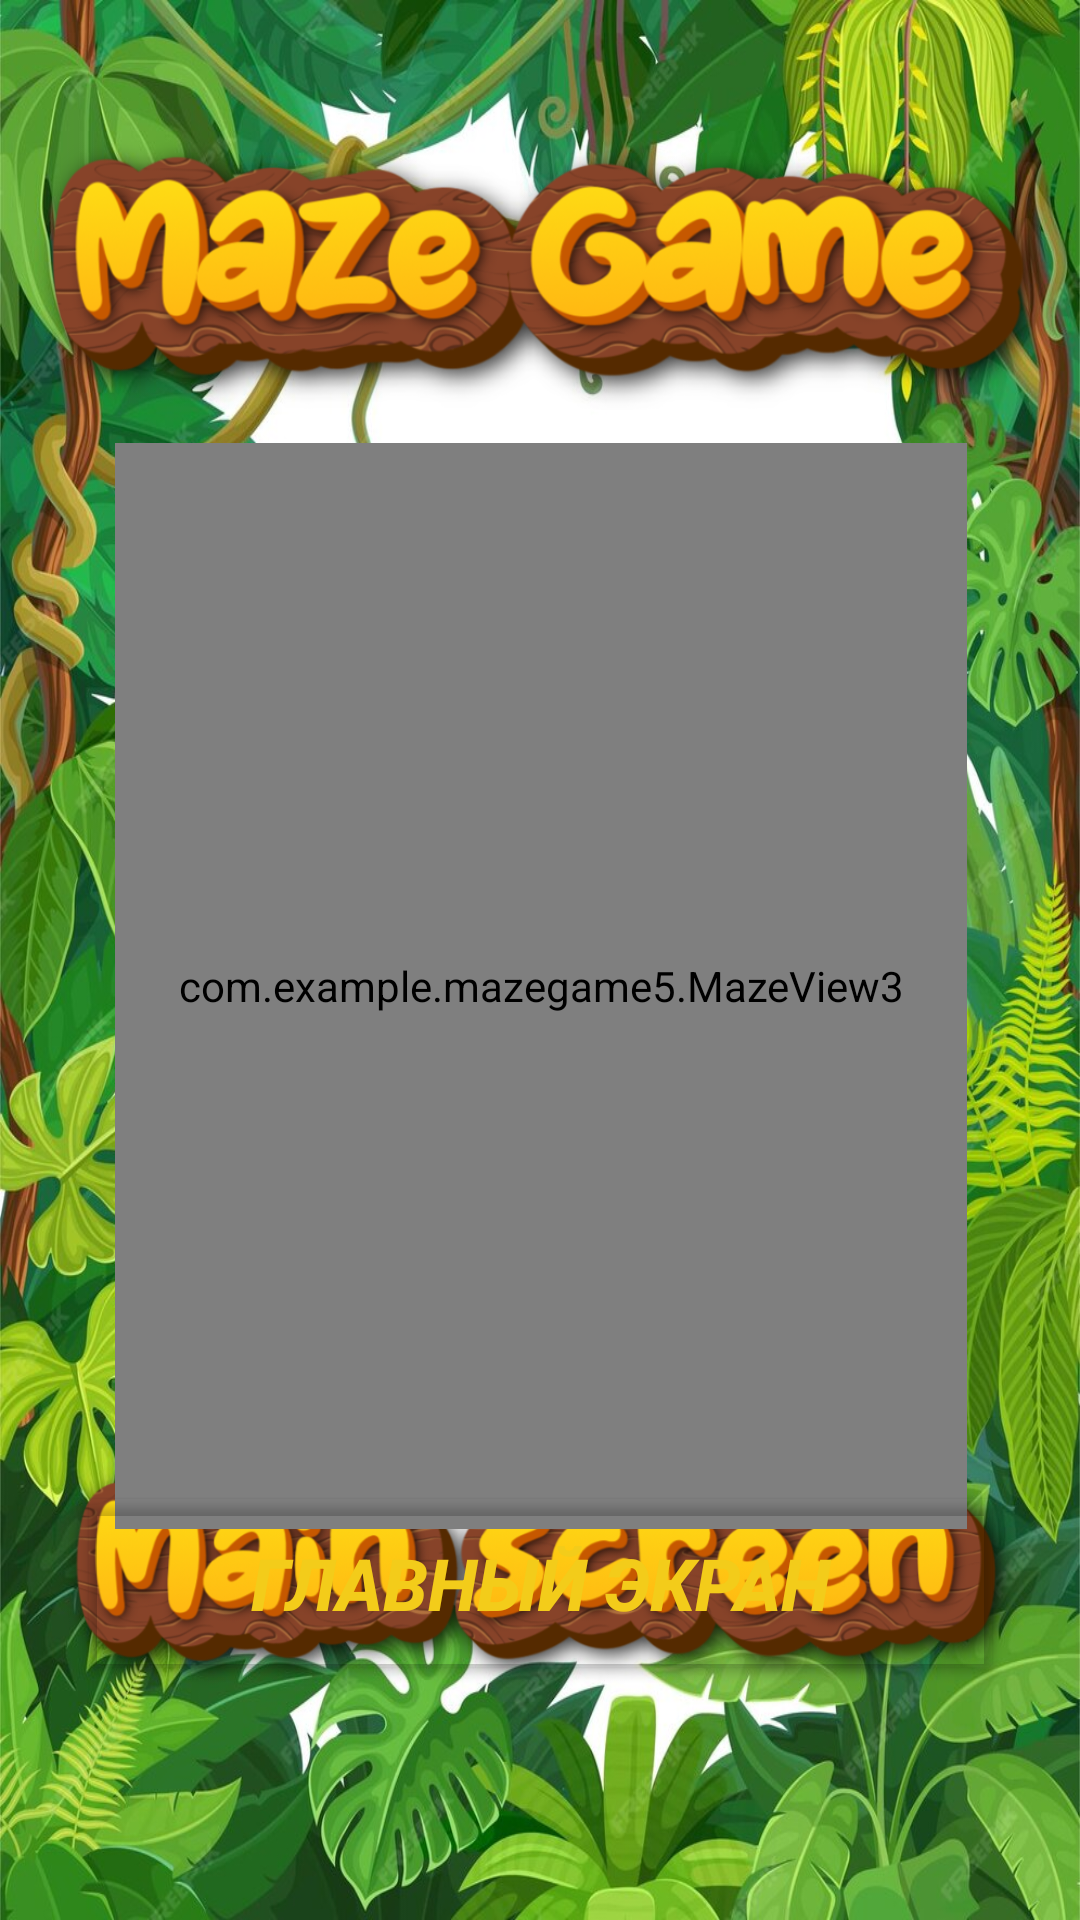

Here is an Android app screen rendered from its layout file. Give the layout XML and the strings, colors and styles it references.
<!-- AndroidManifest.xml: application theme Theme.MazeGame5 -->
<!-- res/layout/activity_maze3.xml -->
<?xml version="1.0" encoding="utf-8"?>
<androidx.constraintlayout.widget.ConstraintLayout xmlns:android="http://schemas.android.com/apk/res/android"
    xmlns:app="http://schemas.android.com/apk/res-auto"
    xmlns:tools="http://schemas.android.com/tools"
    android:id="@+id/main"
    android:layout_width="match_parent"
    android:layout_height="match_parent"
    android:background="@drawable/african_forest_liana_frame_with_jungle_leaves_8071_64283"
    tools:context=".MazeActivity3">

    <ImageView
        android:id="@+id/imageView1"
        android:layout_width="377dp"
        android:layout_height="141dp"
        app:layout_constraintBottom_toBottomOf="parent"
        app:layout_constraintEnd_toEndOf="parent"
        app:layout_constraintHorizontal_bias="0.47"
        app:layout_constraintStart_toStartOf="parent"
        app:layout_constraintTop_toTopOf="parent"
        app:layout_constraintVertical_bias="0.041"
        app:srcCompat="@drawable/maze_game_24_02_2025" />

    <Button
        android:id="@+id/button34"
        android:layout_width="309dp"
        android:layout_height="68dp"
        android:backgroundTint="#00FFFFFF"
        android:onClick="Button21"
        android:text="Главный экран"
        android:textColor="#F3CC1A"
        android:textSize="24sp"
        android:textStyle="bold|italic"
        app:layout_constraintBottom_toBottomOf="parent"
        app:layout_constraintEnd_toEndOf="parent"
        app:layout_constraintStart_toStartOf="parent"
        app:layout_constraintTop_toTopOf="parent"
        app:layout_constraintVertical_bias="0.863" />

    <ImageView
        android:id="@+id/imageView21"
        android:layout_width="355dp"
        android:layout_height="157dp"
        app:layout_constraintBottom_toBottomOf="parent"
        app:layout_constraintEnd_toEndOf="parent"
        app:layout_constraintStart_toStartOf="parent"
        app:layout_constraintTop_toTopOf="parent"
        app:layout_constraintVertical_bias="0.924"
        app:srcCompat="@drawable/main_screen_16_03_2025" />

    <com.example.mazegame5.MazeView3
        android:id="@+id/mazeView3"
        android:layout_width="284dp"
        android:layout_height="362dp"
        app:layout_constraintBottom_toBottomOf="parent"
        app:layout_constraintEnd_toEndOf="parent"
        app:layout_constraintHorizontal_bias="0.504"
        app:layout_constraintStart_toStartOf="parent"
        app:layout_constraintTop_toTopOf="parent"
        app:layout_constraintVertical_bias="0.531" />

</androidx.constraintlayout.widget.ConstraintLayout>
<!-- resources referenced by this layout -->
<resources>
  <!-- drawable african_forest_liana_frame_with_jungle_leaves_8071_64283: jpg bitmap (drawable, 222254 bytes) -->
  <!-- drawable main_screen_16_03_2025: png bitmap (drawable, 210821 bytes) -->
  <!-- drawable maze_game_24_02_2025: png bitmap (drawable, 228153 bytes) -->
  <style name="Theme.MazeGame5" parent="Base.Theme.MazeGame5" />
  <style name="Base.Theme.MazeGame5" parent="Theme.Material3.DayNight.NoActionBar">
          
          
      </style>
</resources>
